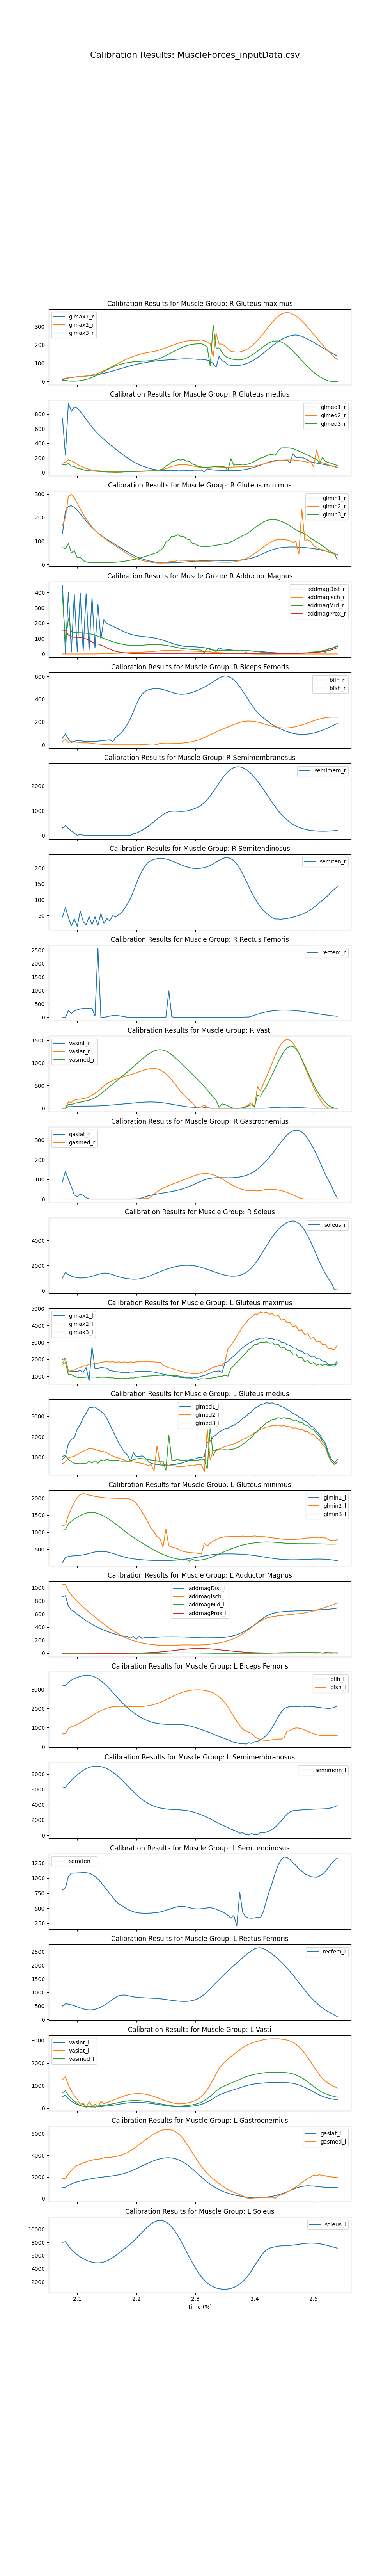

Data behind this chart, as committed beside it:
time, addbrev_r, addlong_r, addmagDist_r, addmagIsch_r, addmagMid_r, addmagProx_r, bflh_r, bfsh_r, edl_r, ehl_r, fdl_r, fhl_r, gaslat_r, gasmed_r, glmax1_r, glmax2_r, glmax3_r, glmed1_r, glmed2_r, glmed3_r, glmin1_r, glmin2_r, glmin3_r
2.075, 482.2, 566.8, 448.6, 0, 378.9, 155.6, 58.22, 30.92, 378.6, 134.4, 2.032, 52.65, 88.24, 0, 10.01, 13, 5.424, 738.4, 129.9, 111.4, 131.6, 167.2, 71.11
2.08, 119.3, 0, 0.7771, 0, 76.14, 153.3, 95.87, 47.1, 380.5, 135.5, 2.816, 57.26, 140.8, 0, 13.66, 17.01, 5.488, 241.6, 142.6, 107.9, 227.7, 201.1, 67.39
2.085, 304, 544.2, 402.6, 0, 232.4, 122.6, 51.5, 18.68, 394.7, 142.7, 2.519, 52.61, 98.67, 0, 18.62, 20.31, 2.507, 945, 175.6, 123.5, 247.5, 289.4, 89.3
2.09, 212.7, 4.338, 12.63, 0, 147, 111.9, 19.63, 29.11, 402.4, 145.5, 2.672, 48.03, 61.84, 0, 21.27, 22.22, 1.438, 838.2, 160.7, 89.9, 250, 299.4, 49.02
2.095, 199.2, 470.1, 387, 0, 140.6, 108.9, 30.65, 24.89, 410.7, 149.1, 2.953, 44.17, 21.18, 0, 23.34, 23.64, 1.436, 894.1, 141, 84.31, 243.7, 284.4, 58.79
2.1, 195.8, 14.56, 14.8, 0, 138.4, 108.4, 38.52, 22.96, 417.1, 151.5, 3.391, 40.9, 11.74, 0, 25.05, 24.87, 2.096, 879.5, 112.8, 59.59, 231.1, 260.9, 28.38
2.105, 193.1, 435.6, 397, 0, 137.6, 107, 35.58, 19.65, 425.3, 155.6, 3.962, 38.52, 24.57, 0, 26.46, 26.11, 4.058, 836.9, 93.23, 52.7, 216.5, 237.5, 30.87
2.11, 189.4, 23.29, 19.2, 0, 136.8, 103.4, 32.11, 17.32, 433.6, 159.9, 4.667, 37.12, 18.56, 0, 27.53, 27.53, 7, 782.9, 74.43, 39.83, 200.7, 215.4, 16.21
2.115, 182, 386.6, 392, 0, 135.1, 97.72, 30.2, 17.38, 439.7, 163.3, 5.504, 36.8, 7.01, 0, 28.84, 29.82, 10.94, 728, 58.51, 31.38, 185.2, 194.7, 10.56
2.12, 169.4, 48.87, 26.71, 0, 132.1, 89.7, 29.67, 16.31, 447.2, 167.8, 6.47, 37.64, 0, 0, 30.78, 31.9, 14.8, 672.9, 45.77, 26.41, 170.7, 176.7, 7.988
2.125, 156.5, 237.4, 367.6, 0, 127.7, 78.02, 29.98, 12.78, 449.6, 169.5, 7.572, 39.62, 0, 0, 32.62, 34.88, 22.35, 622.4, 36.36, 22.99, 157.3, 160.4, 7.551
2.13, 144.1, 121.2, 39.48, 0.2178, 122.1, 64.92, 30.93, 9.515, 448.7, 169.4, 8.82, 42.71, 0, 0, 34.21, 39.64, 28.93, 574.6, 29.89, 20.79, 145.3, 146.7, 6.559
2.135, 129.6, 102.1, 322.7, 0.5507, 115.6, 64.97, 32.5, 7.141, 444.6, 167.5, 10.04, 46.74, 0, 0, 37.53, 43.7, 35.59, 531.3, 25.38, 17.71, 134.3, 134, 7.357
2.14, 106.3, 87.52, 96.32, 1.271, 108.3, 56.6, 34.75, 5.452, 439, 164.8, 11.33, 51.89, 0, 0, 40.81, 51.41, 43.35, 491.5, 21.98, 15.39, 124.5, 123, 7.011
2.145, 105.3, 74.26, 222.5, 1.944, 100.8, 50.54, 37.74, 4.088, 432, 161.5, 12.7, 57.96, 0, 0, 44.24, 58.65, 53.82, 454.5, 18.74, 11.42, 115.7, 113.4, 6.763
2.15, 65.23, 61.27, 200, 2.581, 93.29, 39.46, 41.37, 0.9296, 422.8, 157.1, 14.17, 64.88, 0, 0, 48.01, 66.29, 62.63, 419.5, 16.17, 8.907, 107.4, 104.2, 6.929
2.155, 111.6, 46.38, 189.5, 3.223, 86.12, 31.68, 44.18, 0, 410.1, 151, 15.74, 72.14, 0, 0, 52.21, 74.21, 70.8, 385.5, 14.17, 7.752, 99.33, 95.36, 8.159
2.16, 83.19, 25.53, 180.4, 3.888, 79.5, 23.11, 28.63, 0, 396.9, 144.6, 17.44, 80.39, 0, 0, 56.63, 82.82, 78.37, 352.9, 12.72, 7.038, 91.58, 87, 8.411
2.165, 69.02, 33.59, 171.3, 4.573, 73.62, 16.94, 63.22, 0, 380.5, 136.8, 19.29, 87.91, 0, 0, 61.29, 91.41, 84.87, 320.7, 11.54, 5.627, 83.79, 78.48, 9.082
2.17, 54.37, 10.14, 161.9, 5.272, 68.59, 12.7, 83.93, 0, 364.7, 129.3, 21.27, 95.64, 0, 0, 66.26, 99.98, 90.61, 289.4, 10.89, 6.99, 76.09, 69.99, 10.25
2.175, 43.62, 19.25, 152.4, 5.979, 64.29, 9.504, 108.6, 0, 347.5, 121.6, 23.4, 101.1, 0, 0, 71.1, 108.3, 95.33, 258.4, 11.44, 7.413, 68.26, 61.48, 11.85
2.18, 33.53, 13.65, 143.4, 6.721, 60.37, 7.097, 142.2, 0, 331.7, 114.9, 25.67, 106.9, 0, 0, 75.81, 116.3, 99.4, 228.8, 12.47, 10.57, 60.61, 53.15, 13.1
2.185, 26.28, 22.15, 135.5, 7.57, 57.45, 5.349, 182.5, 0, 315.6, 108.4, 28.06, 110.2, 0, 0, 80.59, 123.8, 102.5, 200, 13.58, 13.28, 52.96, 44.83, 15.86
2.19, 22.05, 11.29, 128.8, 8.523, 56.09, 4.165, 229.6, 0, 301.3, 102.9, 30.55, 113.1, 0, 0, 85.21, 131, 105, 173.2, 14.28, 16.1, 45.78, 37.44, 17.93
2.195, 18.9, 3.488, 123.5, 9.47, 55.61, 3.415, 289.9, 0, 287.4, 97.65, 33.14, 114.1, 0, 0, 89.37, 137.1, 106.9, 149, 14.68, 16.01, 39.11, 30.75, 20.39
2.2, 16.53, 0, 119.4, 10.29, 55.42, 2.962, 353.7, 0, 275.1, 93.16, 35.79, 115.7, 0.5176, 0, 93.25, 142.6, 108.3, 127.1, 15.07, 17.67, 33.15, 25.23, 22.83
2.205, 14.79, 0, 116.3, 10.95, 55.17, 2.687, 408.7, 0, 263.2, 88.71, 38.46, 116.9, 1.367, 0, 96.77, 147.8, 109.4, 108.2, 15.91, 19.85, 27.86, 20.57, 25.95
2.21, 13.55, 0, 113.9, 11.6, 56.3, 2.445, 445.6, 2.44, 251.7, 84.38, 41.12, 118.2, 6.304, 0, 99.89, 151.9, 110.4, 91.22, 17.4, 21.63, 23.24, 16.76, 30.09
2.215, 12.54, 0, 111.9, 12.43, 58.44, 2.208, 468.7, 3.594, 240.4, 80.1, 43.71, 118.8, 11.56, 4.85, 102.8, 155.5, 111.3, 76.65, 19.24, 22.46, 19.22, 13.71, 34.01
2.22, 11.49, 0, 109.7, 13.51, 59.67, 2.747, 481.7, 5.447, 230, 76.25, 46.22, 119.3, 15.91, 2.569, 105.8, 158.6, 112.3, 64.04, 21.66, 24.24, 15.78, 11.16, 38.04
2.225, 10.44, 0, 107.2, 14.88, 60.6, 2.854, 488, 7.147, 220.8, 73.02, 48.59, 119.2, 19.5, 12.4, 108.4, 161.4, 113.6, 53.23, 24.33, 23.81, 12.86, 9.075, 42.14
2.23, 10.24, 0, 104, 16.54, 61.1, 3.152, 492.1, 7.493, 213.1, 70.71, 50.81, 119.4, 22.6, 24.89, 110.7, 164.1, 116.1, 44.1, 27.27, 24.76, 10.42, 7.33, 46.19
2.235, 10.37, 0, 100, 18.3, 61.01, 3.312, 492.7, 1.452, 206.9, 69.19, 52.86, 119, 25.38, 36.5, 112.7, 167.7, 120.5, 36.31, 30.48, 25.71, 8.41, 5.955, 50.44
2.24, 10.04, 0, 95.29, 19.93, 60.16, 3.137, 490, 13.26, 202.1, 68.48, 54.74, 119.7, 27.97, 46.42, 114.3, 172.1, 126.4, 32.07, 34.7, 38.99, 7.058, 5.598, 60
2.245, 9.226, 0, 89.71, 21.27, 58.48, 3.762, 484.6, 10.26, 198.7, 68.56, 56.42, 120, 30.45, 54.79, 115.7, 177.6, 133.5, 28.33, 40.53, 51.32, 6.086, 5.867, 68.74
2.25, 8.471, 0, 83.44, 22.24, 56.01, 3.802, 477.2, 9.896, 196.7, 69.31, 57.92, 121, 32.92, 61.96, 116.8, 183.5, 141.4, 28.82, 55.38, 92.31, 6.147, 8.686, 96.08
2.255, 8.548, 0, 76.75, 22.81, 52.79, 3.773, 468.9, 9.989, 196, 70.68, 59.23, 124.3, 35.46, 68.29, 117.8, 189.7, 149.8, 27.94, 68.45, 110.9, 6.292, 10.95, 103.3
2.26, 7.769, 0, 69.97, 23.04, 49.1, 3.681, 460.1, 10.39, 196.8, 72.68, 60.36, 125.3, 38.19, 74.13, 118.9, 195.8, 158.3, 28.22, 84.8, 146.8, 6.922, 13.12, 120.1
2.265, 6.99, 0, 63.61, 23.01, 45.14, 3.544, 451.9, 11.18, 198.5, 75.08, 61.29, 129.9, 41.21, 79.77, 120.2, 201.9, 166.6, 28.22, 95.29, 156.3, 7.396, 11.3, 119.8
2.27, 6.264, 0, 58.33, 22.46, 41.19, 3.37, 446.4, 12.46, 201.9, 78.05, 62.04, 131.3, 44.65, 85.4, 121.6, 207.7, 174.5, 33.78, 105.4, 178, 8.169, 18.33, 126.6
2.275, 5.549, 0, 54.2, 20.93, 37.45, 3.159, 443.7, 14.24, 204.7, 80.77, 62.59, 134.1, 48.62, 91.17, 122.5, 213, 182.2, 32.95, 108.6, 172.2, 8.775, 17.49, 119.7
2.28, 4.887, 0, 50.44, 19.7, 34.27, 2.914, 444.2, 16.74, 210.1, 84.27, 62.97, 134.9, 53.19, 97.1, 123.4, 217.6, 189.3, 32.84, 111.9, 178.1, 9.667, 17.51, 120.3
2.285, 4.339, 0, 47.84, 18.95, 32.64, 2.618, 447.3, 20.49, 213.1, 86.83, 63.17, 135.8, 58.39, 103.1, 123.5, 221, 194.9, 31.72, 106.7, 157.7, 10.41, 16.52, 108.3
2.29, 3.947, 0, 46.73, 18.4, 30.53, 2.305, 452.7, 23.46, 219, 90.3, 63.19, 135.4, 64.18, 109.1, 123.3, 223.5, 199.8, 32.58, 101.4, 151.9, 11.52, 16.64, 105.3
2.295, 3.642, 0, 46.92, 17.93, 28.66, 2.031, 460.2, 28.77, 219.6, 91.32, 63.04, 134.8, 70.57, 114.8, 122.6, 224.8, 203.2, 32.66, 91.59, 116.9, 12.4, 15.35, 90.08
2.3, 3.34, 0, 46.36, 17.4, 28.2, 1.877, 469.6, 35.09, 225.2, 94.11, 62.73, 133, 77.33, 120.1, 121.8, 225.1, 204.7, 34.2, 83.79, 105.7, 13.55, 14.31, 86.98
2.305, 3.368, 0, 44.36, 16.91, 25.97, 1.855, 480.5, 41.47, 225, 94.17, 62.25, 131.1, 84.19, 124.6, 120.3, 224.9, 205.5, 34.06, 75.79, 84.74, 14.52, 13.61, 79.35
2.31, 3.826, 0, 43.05, 16.43, 24.37, 1.461, 492.5, 51.98, 229.1, 95.69, 61.63, 128.3, 90.82, 127.7, 121, 227.3, 206.2, 34.62, 69.1, 77.14, 15.5, 13.08, 76.47
2.315, 4.389, 0, 40.66, 15.85, 7.63, 1.351, 505.7, 63.19, 224.5, 92.56, 60.86, 125.6, 96.7, 129.3, 118.7, 222.1, 199.4, 10.87, 64.4, 71.19, 16.24, 12.11, 75.4
2.32, 4.74, 0, 37.72, 14.97, 40, 1.058, 520, 75.39, 223.3, 90.1, 59.96, 122.4, 101.4, 129.1, 116.2, 216.7, 187.3, 52.14, 62.12, 74.09, 16.82, 12.66, 76
2.325, 5.27, 0, 33.82, 13.4, 26.53, 1.198, 535.7, 88.23, 215.5, 84.07, 58.95, 119.1, 104.9, 126.9, 110.3, 206.2, 82.89, 41.48, 61.53, 75.66, 17.14, 11.63, 77.44
2.33, 6.135, 0, 25.2, 10.4, 25.54, 1.351, 552.7, 100.5, 203.8, 75.18, 57.75, 115.4, 107.1, 123, 98.1, 135.7, 308.6, 36.98, 62.63, 79.86, 17.26, 10.72, 79.49
2.335, 7.293, 0, 15.56, 8.992, 23.38, 1.186, 570.2, 112.3, 190.4, 65.34, 56.4, 111.8, 108.2, 117.4, 77.25, 262.7, 182.5, 33.87, 64.52, 82.4, 17.17, 9.904, 81.57
2.34, 8.716, 0, 39.14, 7.976, 24, 1.118, 586.2, 123.7, 186.4, 60.89, 54.95, 107.9, 108.5, 110.4, 136.2, 204.6, 182.8, 32.28, 66.94, 79.4, 16.98, 9.554, 83.8
2.345, 10.35, 0, 31.23, 6.69, 21.58, 1.191, 598.2, 134.8, 188.2, 60.25, 53.45, 104.3, 108.3, 102.2, 113.4, 203.8, 159.7, 30.87, 69.4, 85.91, 16.74, 9.329, 86.13
2.35, 12.05, 0, 31.02, 6.158, 21.46, 1.338, 604, 145.6, 193.4, 61.71, 51.93, 100.8, 108, 93.22, 107.5, 193, 137.9, 29.06, 71.64, 75.93, 16.5, 9.024, 88.17
2.355, 13.44, 0, 27.79, 4.043, 22.69, 1.528, 601.4, 156.3, 198.7, 63.43, 50.46, 97.89, 107.8, 83.86, 90.87, 178.4, 129.7, 27.24, 73.19, 29.83, 16.24, 8.842, 89.97
2.36, 16.22, 0, 26.16, 5.878, 22.67, 1.748, 589.9, 167.1, 203.5, 65.2, 49.09, 95.55, 108, 74.69, 87.87, 164.6, 123.4, 26.59, 74.94, 190.9, 16.27, 9.445, 96.53
2.365, 18.57, 0, 23.6, 1.175, 21.57, 1.965, 570, 177.8, 206.9, 66.48, 47.87, 94.05, 108.6, 66.19, 86.7, 161.4, 120.1, 26.89, 76.27, 100.6, 16.5, 10.6, 101.5
2.37, 20.61, 0, 22.05, 3.472, 21.91, 2.128, 542, 187.8, 209.2, 67.37, 46.85, 93.5, 109.9, 58.73, 86.88, 160.3, 117.5, 28.88, 77.82, 111.4, 17.19, 12.85, 109.4
... 34 more rows
